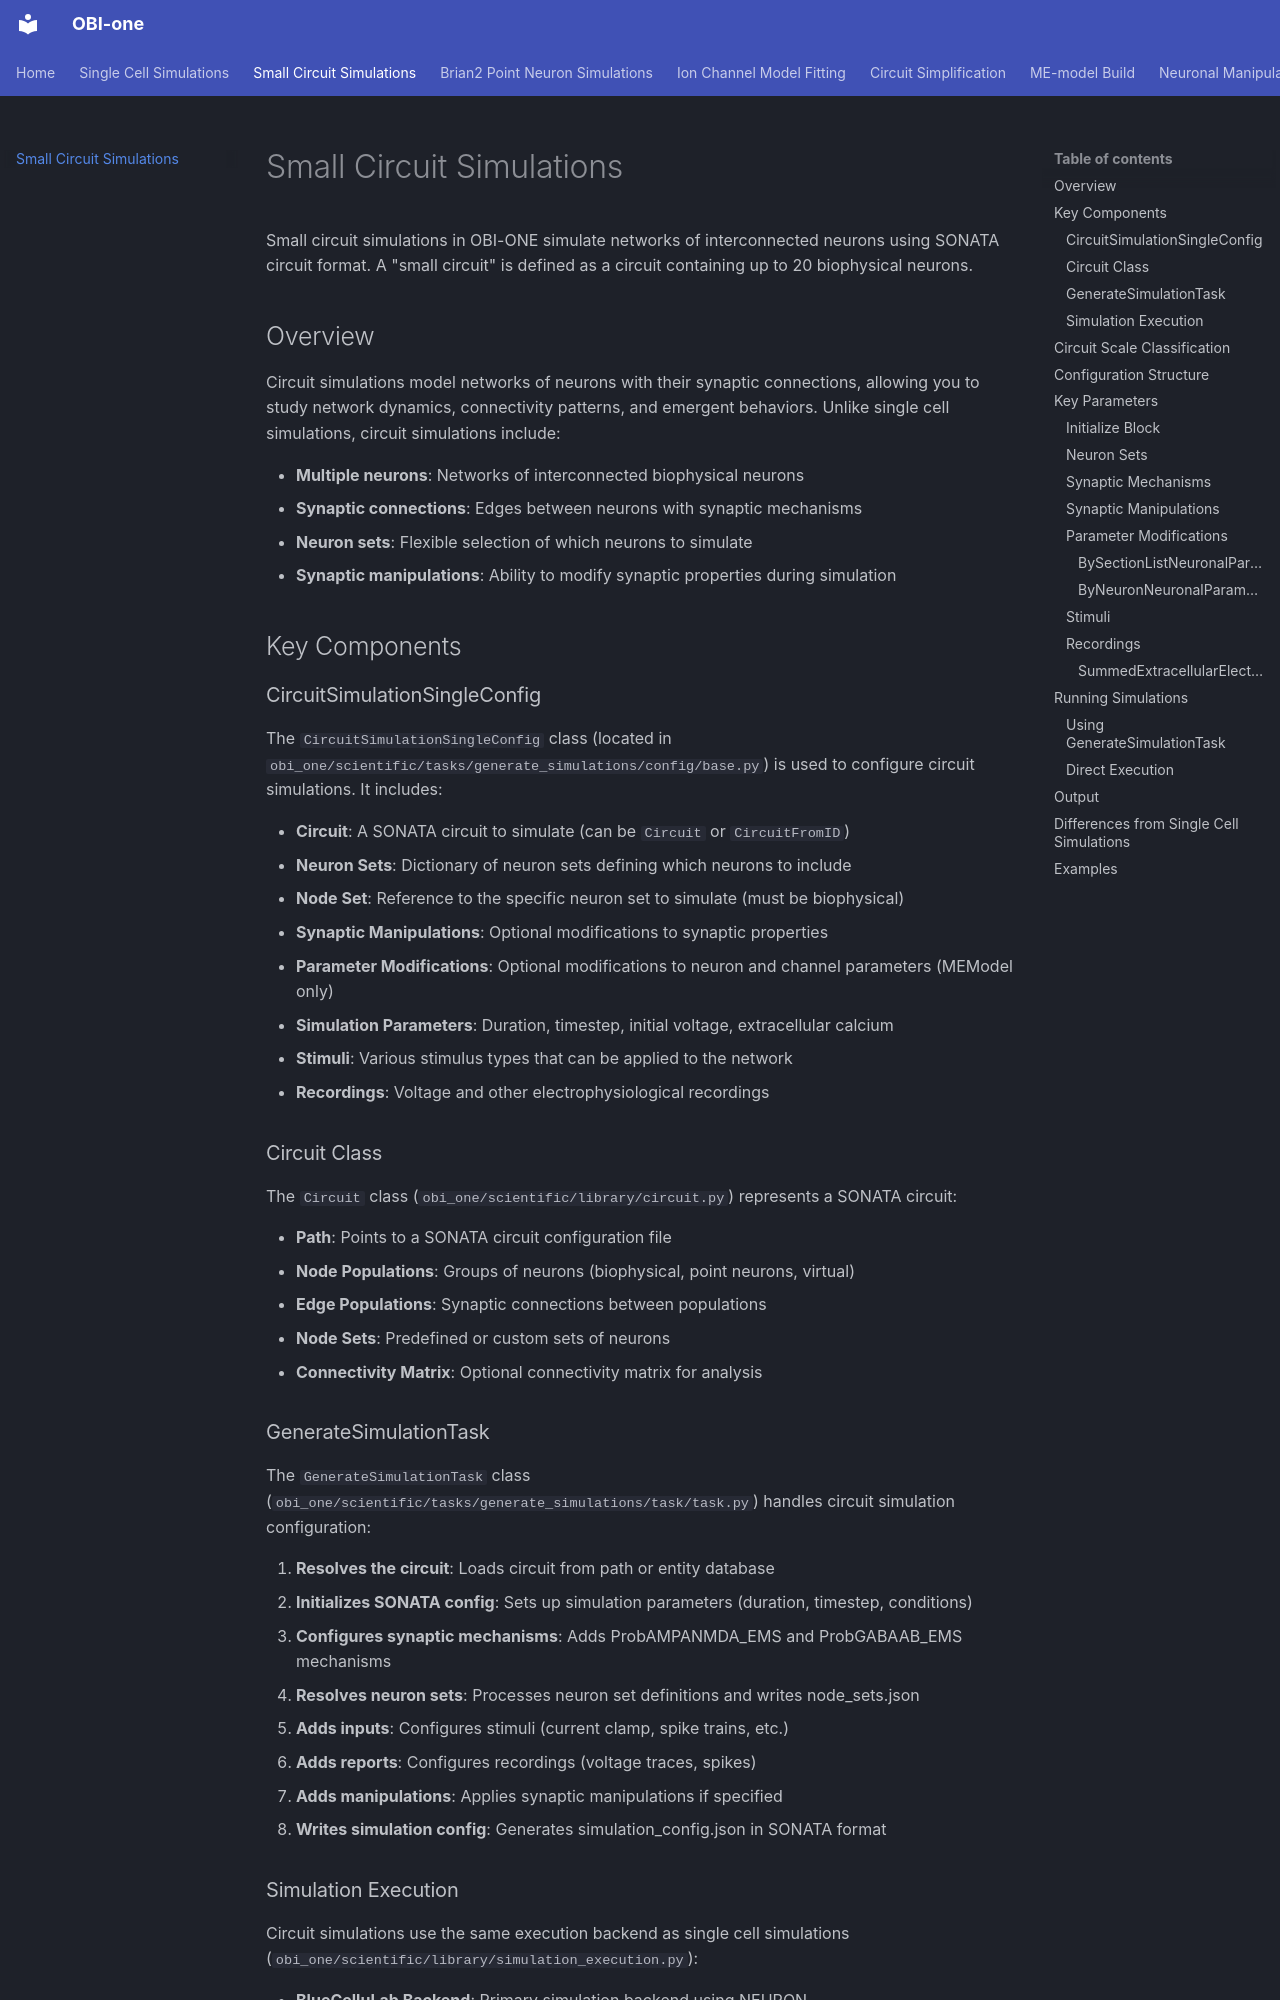

repository: openbraininstitute/obi-one · page: scircuit/index.html · generator: mkdocs

---
tags:
  - circuit-simulation
---

# Small Circuit Simulations

Small circuit simulations in OBI-ONE simulate networks of interconnected neurons using SONATA circuit format. A "small circuit" is defined as a circuit containing up to 20 biophysical neurons.

## Overview

Circuit simulations model networks of neurons with their synaptic connections, allowing you to study network dynamics, connectivity patterns, and emergent behaviors. Unlike single cell simulations, circuit simulations include:

- **Multiple neurons**: Networks of interconnected biophysical neurons
- **Synaptic connections**: Edges between neurons with synaptic mechanisms
- **Neuron sets**: Flexible selection of which neurons to simulate
- **Synaptic manipulations**: Ability to modify synaptic properties during simulation

## Key Components

### CircuitSimulationSingleConfig

The `CircuitSimulationSingleConfig` class (located in `obi_one/scientific/tasks/generate_simulations/config/base.py`) is used to configure circuit simulations. It includes:

- **Circuit**: A SONATA circuit to simulate (can be `Circuit` or `CircuitFromID`)
- **Neuron Sets**: Dictionary of neuron sets defining which neurons to include
- **Node Set**: Reference to the specific neuron set to simulate (must be biophysical)
- **Synaptic Manipulations**: Optional modifications to synaptic properties
- **Parameter Modifications**: Optional modifications to neuron and channel parameters (MEModel only)
- **Simulation Parameters**: Duration, timestep, initial voltage, extracellular calcium
- **Stimuli**: Various stimulus types that can be applied to the network
- **Recordings**: Voltage and other electrophysiological recordings

### Circuit Class

The `Circuit` class (`obi_one/scientific/library/circuit.py`) represents a SONATA circuit:

- **Path**: Points to a SONATA circuit configuration file
- **Node Populations**: Groups of neurons (biophysical, point neurons, virtual)
- **Edge Populations**: Synaptic connections between populations
- **Node Sets**: Predefined or custom sets of neurons
- **Connectivity Matrix**: Optional connectivity matrix for analysis

### GenerateSimulationTask

The `GenerateSimulationTask` class (`obi_one/scientific/tasks/generate_simulations/task/task.py`) handles circuit simulation configuration:

1. **Resolves the circuit**: Loads circuit from path or entity database
2. **Initializes SONATA config**: Sets up simulation parameters (duration, timestep, conditions)
3. **Configures synaptic mechanisms**: Adds ProbAMPANMDA_EMS and ProbGABAAB_EMS mechanisms
4. **Resolves neuron sets**: Processes neuron set definitions and writes node_sets.json
5. **Adds inputs**: Configures stimuli (current clamp, spike trains, etc.)
6. **Adds reports**: Configures recordings (voltage traces, spikes)
7. **Adds manipulations**: Applies synaptic manipulations if specified
8. **Writes simulation config**: Generates simulation_config.json in SONATA format
